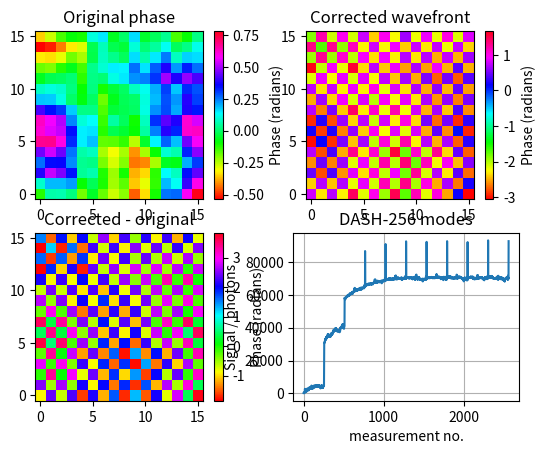

Python code for this plot: (Note: this script raises an exception after producing the figure.)
#importing required packages
from numpy import * 
import numpy as np
from matplotlib.pyplot import *
import random
import math
import scipy.ndimage
import matplotlib.pyplot as plt


#%% user parameters


#In the scattering regime the complexity of the aberration is beyond the capabilities of the correction device, meaning that the number of scattering modes is larger than the number of correctable ones.
NN = 16#side length of the SLM in pixels; the number of correctable modes is thus N x N
N = 16#number of scattered modes = N^2

iter = 10#no. of iterations, i.e. full mode cycles

eta = 100 #efficiency of signal generation; vary e.g. between 1 and 100

sampletype = 'bead'  #sample can be a point source: "bead" or a 2D fluorescent plane: "layer" adding 'gaussian'
gridtype = 'square'  #grid can be square, polar0 (not evenly spaced polar), polar1 (evenly spaced polar) or hexagonal

def polargrid(N):
    max_radius = N  # Maximum radius for the points
    num_lines = N + 1  # Number of lines

    # Plot the polar grid
    fig = plt.figure()
    ax = fig.add_subplot(111, polar=True)

    # Create empty lists to store the radius and angle of points
    radius_values = []
    angle_values = []

    # Calculate the angle difference between each line
    angle_diff = 180 / num_lines

    # Calculate the total length of all lines
    total_length = 0

    # Calculate line lengths and store start and end points
    start_points = []
    end_points = []

    for i in range(num_lines):
        line_angle = i * angle_diff

        # Calculate the start and end angles of the line
        start_angle = 180 - line_angle
        end_angle = line_angle + 180

        # Calculate the start and end points of the line
        start_radius = max_radius
        end_radius = max_radius

        start_x = start_radius * np.cos(np.deg2rad(start_angle))
        start_y = start_radius * np.sin(np.deg2rad(start_angle))
        end_x = end_radius * np.cos(np.deg2rad(end_angle))
        end_y = end_radius * np.sin(np.deg2rad(end_angle))

        # Store the start and end points
        radius_values.append(max_radius)
        angle_values.append(np.deg2rad(start_angle))

        if i == 0:
            radius_values.append(max_radius)
            angle_values.append(0)

        if i > 0:
            radius_values.append(max_radius)
            angle_values.append(np.deg2rad(end_angle))

        start_points.append((start_x, start_y))
        end_points.append((end_x, end_y))

        # Calculate the line length
        line_length = np.sqrt((end_x - start_x) ** 2 + (end_y - start_y) ** 2)

        # Add the line length to the total length
        total_length += line_length

    # Draw lines and distribute points along each line
    for i in range(num_lines):
        start_x, start_y = start_points[i]
        end_x, end_y = end_points[i]

        # Plot the start and end points
        ax.scatter(np.deg2rad(180 - i * angle_diff), max_radius, color='red', s=2)
        if i == 0:
            ax.scatter(0, max_radius, color='red', s=2)
            
        if i > 0:
            ax.scatter(np.deg2rad(i * angle_diff + 180), max_radius, color='red', s=2)

            # Calculate the line length
            line_length = np.sqrt((end_x - start_x) ** 2 + (end_y - start_y) ** 2)

            # Calculate the number of points based on line length
            num_points = int(line_length / total_length * (N * N - 2 * N - 1))

            # Calculate and plot the weighted distribution of points along the line
            for j in range(1, num_points + 1):
                # Calculate the parameter t for the current point
                t = j / (num_points + 1)

                # Calculate the coordinates of the point
                point_x = start_x + t * (end_x - start_x)
                point_y = start_y + t * (end_y - start_y)

                # Calculate the radius and angle of the point
                point_radius = np.sqrt(point_x ** 2 + point_y ** 2)
                point_angle = np.arctan2(point_y, point_x)

                # Store the radius and angle values
                radius_values.append(point_radius)
                angle_values.append(point_angle)

                # Plot the point
                ax.scatter(point_angle, point_radius, color='red', s=2)

    if len(radius_values) != N * N:
        remaining_points = N * N - len(radius_values)
        if remaining_points == 1:
            radius_values.append(0)
            angle_values.append(0)
            ax.scatter(0, 0, color='red', s=2)
        elif remaining_points == 2:
            radius_values.append(max_radius)
            angle_values.append(np.deg2rad(90))
            radius_values.append(max_radius)
            angle_values.append(np.deg2rad(270))
            ax.scatter(np.deg2rad(90), max_radius, color='red', s=2)
            ax.scatter(np.deg2rad(270), max_radius, color='red', s=2)
        else:
            radius_values.append(max_radius)
            angle_values.append(np.deg2rad(90))
            radius_values.append(max_radius)
            angle_values.append(np.deg2rad(270))
            ax.scatter(np.deg2rad(90), max_radius, color='red', s=2)
            ax.scatter(np.deg2rad(270), max_radius, color='red', s=2)
            start_radius = max_radius
            end_radius = max_radius
            start_angle = 90
            end_angle = 270

            start_x = start_radius * np.cos(np.deg2rad(start_angle))
            start_y = start_radius * np.sin(np.deg2rad(start_angle))
            end_x = end_radius * np.cos(np.deg2rad(end_angle))
            end_y = end_radius * np.sin(np.deg2rad(end_angle))
            for j in range(remaining_points - 2):
                # Calculate the parameter t for the current point
                t = j / (remaining_points - 2)

                # Calculate the coordinates of the point
                point_x = start_x + t * (end_x - start_x)
                point_y = start_y + t * (end_y - start_y)

                # Calculate the radius and angle of the point
                point_radius = np.sqrt(point_x ** 2 + point_y ** 2)
                point_angle = np.arctan2(point_y, point_x)

                # Store the radius and angle values
                radius_values.append(point_radius)
                angle_values.append(point_angle)

                # Plot the point
                ax.scatter(point_angle, point_radius, color='red', s=4)

    # Set the limits and labels
    ax.set_ylim([0, max_radius + 1])
    ax.set_yticklabels([])
    ax.set_xticklabels([])
    ax.spines['polar'].set_visible(False)

    # Add title and angle values
    ax.set_title('Polar Grid')
    ax.set_xticks(np.deg2rad([0, 90, 180, 270]))
    ax.set_xticklabels(['0', '90', '180', '270'])

    return np.array(radius_values), np.array(angle_values)

trials = 1 #run multiple trials to find standard deviation
all_data = zeros([NN**2*iter, trials])
    
#%% calculating plane-wave modes / definition of required functions

N_modes = NN*NN
mm = 0 
M = np.zeros((N, N, N_modes)) #initializing array of modes

if gridtype=='square':

    k = fft.fftfreq(NN, 1/NN)
    Kx, Ky = meshgrid(k,k) #pixel coordinates
    for m in range(NN):      
       for n in range(NN):            
          gx = -pi + (n+1)*2*pi/NN #grating vector in x
          gy = -pi + (m+1)*2*pi/NN #grating vector in x
          M[:,:,mm] = np.resize((gx*Kx + gy*Ky), (N,N))
          mm += 1
       
elif gridtype=='polar0':

    k = fft.fftfreq(NN, 1 / NN)
    Kx, Ky = np.meshgrid(k, k)  # Pixel coordinates

    # Convert to polar coordinates
    Kr = np.sqrt(Kx ** 2 + Ky ** 2)
    Ktheta = np.arctan2(Ky, Kx)
    radius_values = radius_values = np.linspace(0, NN/2 , NN) 
    for m in range(NN):
        for n in range(NN):
            thet = (2 * pi * m) / NN  # Angle (thet) in polar coordinates
            r = radius_values[n]  # Radius (r) in polar coordinates (equidistant)
            #gx = r * cos(thet)  # Grating vector in x
            #gy = r * sin(thet)  # Grating vector in y
            M[:, :, mm] = resize((r * Kr + thet * Ktheta), (N, N))
            mm += 1

elif gridtype=='polar1':
    k = fft.fftfreq(NN, 1 / NN)
    Kx, Ky = np.meshgrid(k, k)  # Pixel coordinates

    # Convert to polar coordinates
    Kr = np.sqrt(Kx ** 2 + Ky ** 2)
    Ktheta = np.arctan2(Ky, Kx)

    r_values,a_values=polargrid(NN)
    sorted_indices = np.argsort(r_values)
    r_values = r_values[sorted_indices]
    a_values = a_values[sorted_indices]

    for n in range(NN*NN):
        thet = a_values[n]  # Angle (thet) in polar coordinates
        r = r_values[n]  # Radius (r) in polar coordinates (equidistant)
        #gx = r * cos(thet)  # Grating vector in x
        #gy = r * sin(thet)  # Grating vector in y
        M[:, :, mm] = resize((r * Kr + thet * Ktheta), (N, N))
        mm += 1

elif gridtype=='hexagonal':
    k = fft.fftfreq(NN, 1/NN)
    Kx, Ky = meshgrid(k,k) #pixel coordinates
    for m in range(NN):
        for n in range(NN):
            x = n * np.sqrt(3)
            y = m * 1.5
            gx = x * pi / NN
            gy = y * pi / NN
            M[:, :, mm] = gx * Kx + gy * Ky
            mm += 1


def gaussian(N,sigma,center_x, center_y):  # Create gaussian profile
    x = arange(N)
    y = arange(N)
    X, Y = meshgrid(x, y)    
    gaussian_profile = exp(-((X - center_x)**2 + (Y - center_y)**2) / (2 * sigma**2))
   
    return gaussian_profile



#signal on the pupil field,  applying the sample and scattered phase distributions to the electric field on the SLM
def Intensity(E_SLM, scat, sample): #fluorescence signal changed to one photon  **4 to **2
    "calculation signal based on pupil field"
    I = int(eta*1e3*sum(np.abs(sample * (np.fft.fft2(scat * E_SLM)/N/N))**2))
    return np.random.poisson(I)



#%% EXECUTE OPTIMIZATION
#a random phase mask that emulates scattering medium in the light path, is assumed, which is optically in the same plane ("conjugate") as the correction device (SLM)
scat = np.exp(1j*2*pi*np.random.rand(N,N)) #create a random phase scatterer
phase_smoothed = scipy.ndimage.uniform_filter(angle(scat), size=8)  #apply a low-pass filer to the phase distribution, size is used to determine local neighborhood
scat = abs(scat) * exp(1j * phase_smoothed)

if sampletype == 'layer':
    sample = np.ones((N,N)) #fluorescent plane
elif sampletype == 'bead':
    sample = zeros((N,N)); sample[int(N/2),int(N/2)]=1 #single beacon
elif sampletype == 'gaussian':
    sample = np.zeros((N, N))
    numsample=15
    gaussian_sigma=0.08
    for _ in range(numsample):
        center_x = np.random.randint(0, N)
        center_y = np.random.randint(0, N)
        gaussian_profile = gaussian(N, gaussian_sigma, center_x, center_y)  # Create a single Gaussian profile at random position
        sample += gaussian_profile


for idx in range(trials):

    P= 5 #decide numnber of phase steps to be considered
    theta=zeros((P))
    for p in range (P):
        theta[p] = p*2*pi/P

    f = 0.35 #energy fraction going into the testing M
    
    #initializations
    I = zeros((P))
    a = zeros(N_modes, dtype = "complex") #initializing mode correction amplitudes
    C = zeros((N,N), dtype = "complex") #initializing correction mask
    signals = zeros((iter, N_modes))
    
    for i in range(iter):
        
        print(iter-i)
        
        for m in range(N_modes): #mode-stepping loop
            best_signal = 0  # Variable to store the best signal value found
            best_amplitude = 0 
            best_angle=0
            for p in range(size(theta)): #phase-stepping loop
                E_SLM = exp(1j * angle(sqrt(f) * exp(1j*M[:,:,m] + 1j*theta[p]) + sqrt(1-f) * exp(1j*angle(C)))) #in DASH, the two beams are created by a single phase-only SLM , this represents the phase mask
                I[p] = Intensity(E_SLM, scat, sample) #get signal

            signals[i, m] = np.mean(I) #mean signal over all phase steps
          
            
            a[m] = np.sum(sqrt(I) * exp(+1j*theta)) / size(theta) #retrieving a = |a|*exp(1j*phi_m), we multiply with exp(+1j*theta) instead of exp(-1j*theta), because we want to directly calculate the correction phase )    
            C += a[m] * exp(1j*M[:,:,m]) #for DASH, immediately update the correction mask

            #new procedure, normalization of corrected beam, which erases the amplitude information from the corrected field C is replaced by a different scalarn ormalization factor, which can lead to slightly better performance.
            #norm=np.sqrt((1/N_modes*N_modes)*np.sum(abs(C) ** 2))    #calculate normalization factor
            #C=C/norm
            
    all_data[:,idx] = ravel(signals)

#-------------- display results------------------


subplot(2, 2, 1)
imshow(angle(scat), cmap='hsv',origin='lower')
colorbar(label='Phase (radians)')
title('Original phase')

corrected_wavefront =C

subplot(2, 2, 2)
imshow(angle(corrected_wavefront) ,cmap='hsv',origin='lower')
colorbar(label='Phase (radians)')
title('Corrected wavefront')


#displaying the retrieved phase compensation patterns on top of the given scattering mask, we can test and compare the algorithm performance
phase_diff=angle(scat)-angle(corrected_wavefront)

#Root mean square error (RMSE)
rmse = sqrt(mean(phase_diff**2))
print("RMSE Error:", rmse)

subplot(2, 2, 3)
imshow(phase_diff, cmap='hsv',origin='lower')
colorbar(label='Phase (radians)')
title('Corrected - original')

#display singal trend
plt.subplot(2, 2, 4)
plot(mean(all_data, axis = 1))
xlabel('measurement no.')
ylabel('Signal / photons')
grid(1)        
title( "DASH-" + str(N_modes) + " modes")


#num_rows = int(np.ceil(np.sqrt(mm)))
#num_cols = int(np.ceil(mm / num_rows))

# Create subplots for each value of M
#fig, axs = plt.subplots(num_rows, num_cols, figsize=(10, 10))

# Flatten the axs array if necessary
#if isinstance(axs, np.ndarray):
    #axs = axs.flatten()

# Plot each value of M in a separate subplot
#for m in range(mm):
    #axs[m].imshow(M[:, :, m], cmap='hsv', origin='lower')
    #axs[m].set_title(f"M[:,:,{m}]")
    #axs[m].axis('off')

# Adjust the layout of subplots
#plt.tight_layout()

#figure(3)
#imshow(M[:,:,100], cmap='hsv', origin='lower')
#colorbar()
# Show the plot


plt.show()


#display focus
# =============================================================================
# I_scat = np.abs(fft.ifftshift(fft.fft2(scat)))**2
# I_corr = np.abs(fft.ifftshift(fft.fft2(scat * exp(1j*angle(C)))))**2
# 
# figure(2)
# imshow(I_scat, cmap = "jet")
# title("scattered focus irradiance")
# colorbar()
# 
# figure(3)
# imshow(I_corr, cmap = "jet")
# title("corrected focus irradiance")
# colorbar()
# =============================================================================

print("minimum / maximum signals per measurement: " + str(np.int(np.min(signals))) + " / " + str(np.int(np.max(signals))) + " photons")

